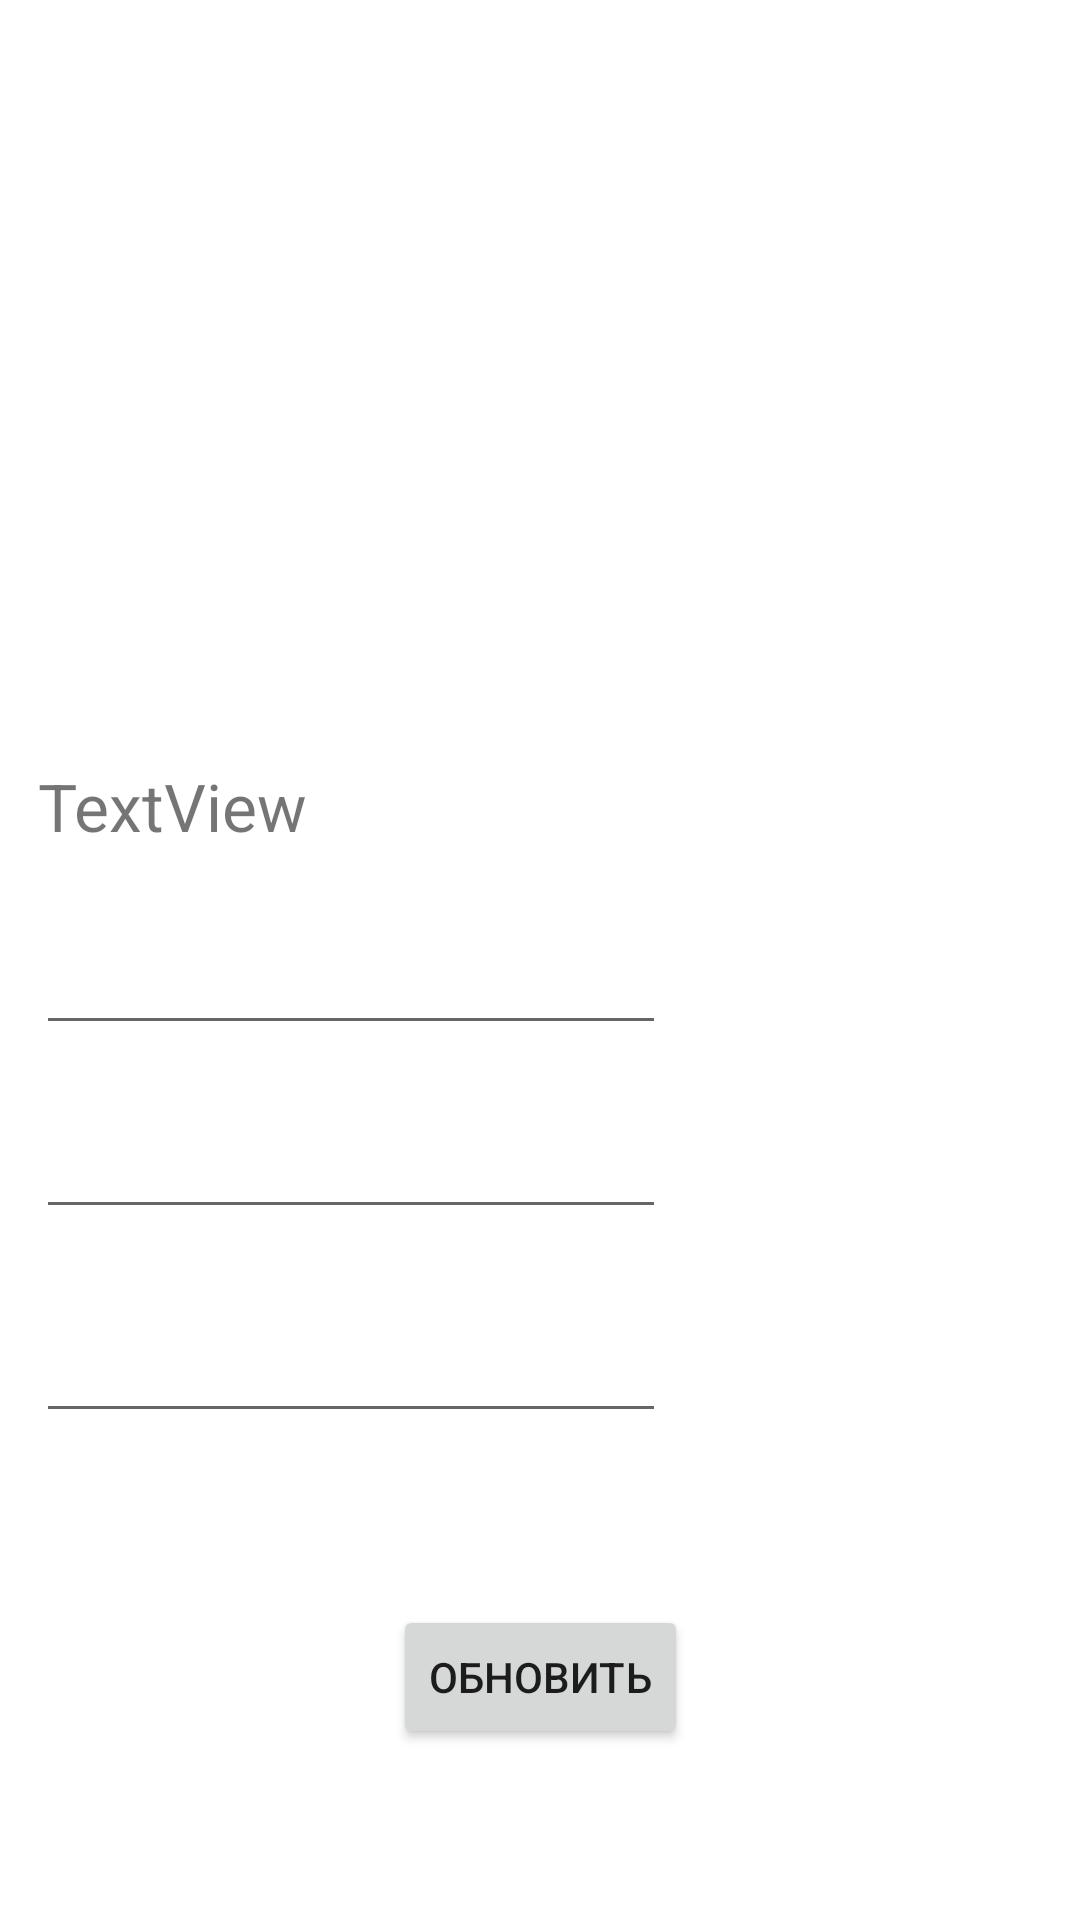

Reconstruct the res/layout file that produces this screen, plus the resources it refers to.
<!-- AndroidManifest.xml: application theme Theme.ListingCar -->
<!-- res/layout/fragment_car_details.xml -->
<?xml version="1.0" encoding="utf-8"?>
<androidx.constraintlayout.widget.ConstraintLayout xmlns:android="http://schemas.android.com/apk/res/android"
    xmlns:app="http://schemas.android.com/apk/res-auto"
    xmlns:tools="http://schemas.android.com/tools"
    android:id="@+id/frameLayout2"
    android:layout_width="match_parent"
    android:layout_height="match_parent"
    tools:context=".ui.CarDetailsFragment">

    <ImageView
        android:id="@+id/imageView"
        android:layout_width="227dp"
        android:layout_height="234dp"
        app:layout_constraintEnd_toEndOf="parent"
        app:layout_constraintStart_toStartOf="parent"
        app:layout_constraintTop_toTopOf="parent"
        tools:src="@tools:sample/avatars" />

    <TextView
        android:id="@+id/markDetailsTextView"
        android:layout_width="150dp"
        android:layout_height="33dp"
        android:layout_marginTop="20dp"
        android:textSize="22sp"
        android:text="TextView"
        app:layout_constraintEnd_toEndOf="parent"
        app:layout_constraintHorizontal_bias="0.061"
        app:layout_constraintStart_toStartOf="parent"
        app:layout_constraintTop_toBottomOf="@+id/imageView" />

    <EditText
        android:id="@+id/editTextTypeCar"
        android:layout_width="wrap_content"
        android:layout_height="wrap_content"
        android:layout_marginTop="20dp"
        android:ems="10"
        android:inputType="textPersonName"
        android:text=""
        app:layout_constraintEnd_toEndOf="parent"
        app:layout_constraintHorizontal_bias="0.079"
        app:layout_constraintStart_toStartOf="parent"
        app:layout_constraintTop_toBottomOf="@+id/markDetailsTextView" />

    <EditText
        android:id="@+id/editTextHorsePower"
        android:layout_width="wrap_content"
        android:layout_height="wrap_content"
        android:layout_marginTop="20dp"
        android:ems="10"
        android:inputType="textPersonName"
        android:text=""
        app:layout_constraintEnd_toEndOf="parent"
        app:layout_constraintHorizontal_bias="0.079"
        app:layout_constraintStart_toStartOf="parent"
        app:layout_constraintTop_toBottomOf="@+id/editTextTypeCar" />

    <EditText
        android:id="@+id/editTextColor"
        android:layout_width="wrap_content"
        android:layout_height="wrap_content"
        android:layout_marginTop="20dp"
        android:ems="10"
        android:inputType="textPersonName"
        android:minHeight="48dp"
        android:text=""
        app:layout_constraintEnd_toEndOf="parent"
        app:layout_constraintHorizontal_bias="0.079"
        app:layout_constraintStart_toStartOf="parent"
        app:layout_constraintTop_toBottomOf="@+id/editTextHorsePower" />

    <Button
        android:id="@+id/button"
        android:layout_width="wrap_content"
        android:layout_height="wrap_content"
        android:text="Обновить"
        app:layout_constraintBottom_toBottomOf="parent"
        app:layout_constraintEnd_toEndOf="parent"
        app:layout_constraintStart_toStartOf="parent"
        app:layout_constraintTop_toBottomOf="@+id/editTextColor" />

</androidx.constraintlayout.widget.ConstraintLayout>
<!-- resources referenced by this layout -->
<resources>
  <style name="Theme.ListingCar" parent="Theme.MaterialComponents.DayNight.NoActionBar">
          
          <item name="colorPrimary">@color/purple_500</item>
          <item name="colorPrimaryVariant">@color/purple_700</item>
          <item name="colorOnPrimary">@color/white</item>
          
          <item name="colorSecondary">@color/teal_200</item>
          <item name="colorSecondaryVariant">@color/teal_700</item>
          <item name="colorOnSecondary">@color/black</item>
          
          <item name="android:statusBarColor" tools:targetApi="l">?attr/colorPrimaryVariant</item>
          
      </style>
  <!-- not gathered from this repository: default colours our renderer supplied (Android Studio template values) -->
  <color name="purple_500">#FF6200EE</color>
  <color name="purple_700">#FF3700B3</color>
  <color name="teal_200">#FF03DAC5</color>
  <color name="teal_700">#FF018786</color>
  <color name="black">#FF000000</color>
  <color name="white">#FFFFFFFF</color>
</resources>
